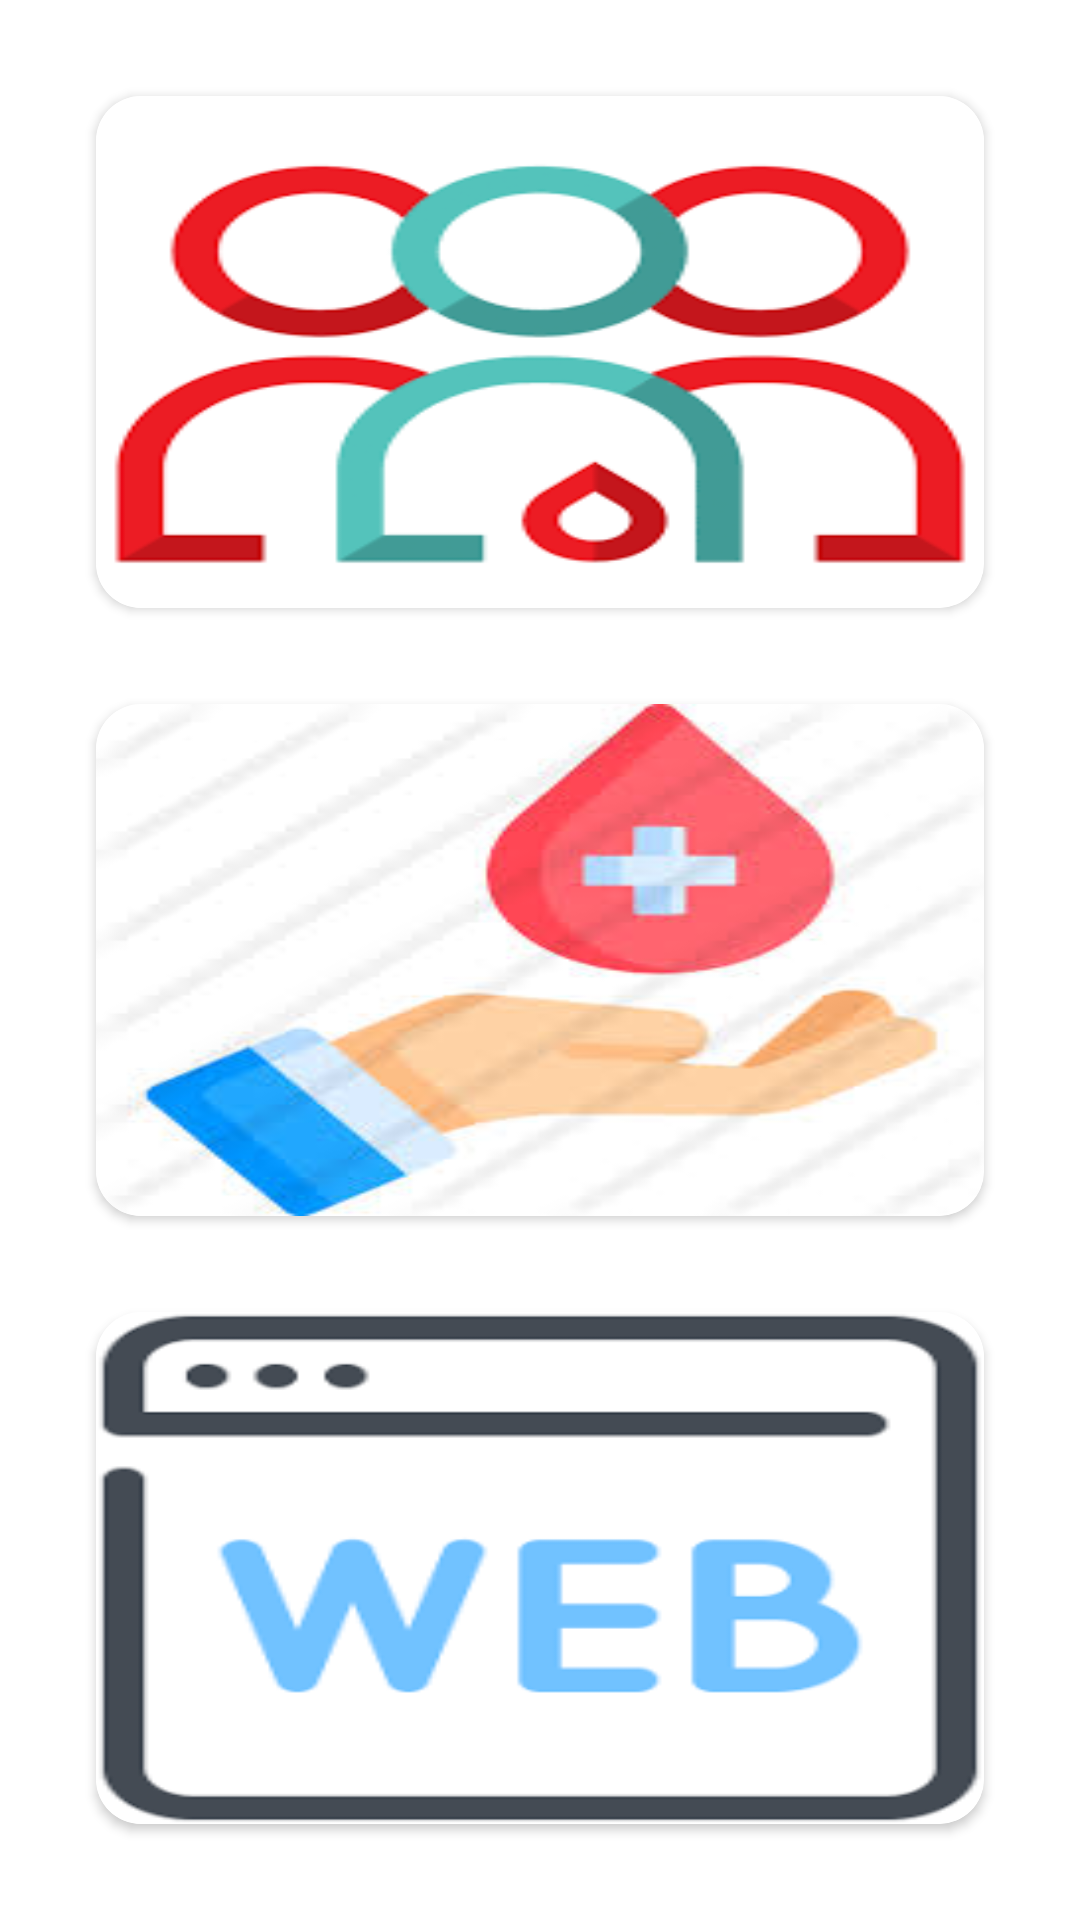

Reconstruct the res/layout file that produces this screen, plus the resources it refers to.
<!-- AndroidManifest.xml: application theme Theme.LifeShare -->
<!-- res/layout/patient__dashborad_activity.xml -->
<?xml version="1.0" encoding="utf-8"?>
<androidx.drawerlayout.widget.DrawerLayout xmlns:android="http://schemas.android.com/apk/res/android"
    xmlns:app="http://schemas.android.com/apk/res-auto"
    xmlns:tools="http://schemas.android.com/tools"
    android:id="@+id/patientdrwlyt"
    android:layout_width="match_parent"
    android:layout_height="match_parent">

    <RelativeLayout
        android:layout_width="match_parent"
        android:layout_height="match_parent"
        android:orientation="vertical">

        

        <FrameLayout
            android:id="@+id/frame_fragment_container"
            android:layout_width="match_parent"
            android:layout_height="match_parent">

        </FrameLayout>

    </RelativeLayout>

    <com.google.android.material.navigation.NavigationView
        android:id="@+id/nav1"
        android:layout_width="match_parent"
        android:layout_height="match_parent"
        android:layout_gravity="start"
        app:menu="@menu/p_menu">

    </com.google.android.material.navigation.NavigationView>


    <GridLayout
        android:layout_width="match_parent"
        android:layout_height="match_parent"
        android:layout_margin="16dp"
        android:columnCount="1"
        android:columnOrderPreserved="false"
        android:rowCount="3">

        


        <androidx.cardview.widget.CardView
            android:layout_width="0dp"
            android:layout_height="0dp"
            android:layout_rowWeight="1"
            android:layout_columnWeight="1"
            android:layout_margin="16dp"

            app:cardCornerRadius="15dp">

            <TextView
                android:layout_width="match_parent"
                android:layout_height="41dp"
                android:layout_gravity="bottom"
                android:gravity="bottom"
                android:text="View Blood Donar"
                android:textAlignment="center"
                android:fontFamily="@font/arimo_bold"
                android:textAllCaps="true"
                android:textSize="18sp"
                android:textStyle="bold"
                tools:ignore="RtlCompat" />

            <LinearLayout
                android:layout_width="match_parent"
                android:layout_height="match_parent"
                android:orientation="vertical">

                <TextView
                    android:layout_width="match_parent"
                    android:layout_height="wrap_content"
                    android:background="@drawable/finddonar"
                    android:gravity="center"
                    android:onClick="FindBloodDonar"
                    android:textAlignment="center"
                    android:textSize="20sp" />
            </LinearLayout>

        </androidx.cardview.widget.CardView>


        <androidx.cardview.widget.CardView
            android:layout_width="0dp"
            android:layout_height="0dp"
            android:layout_rowWeight="1"
            android:layout_columnWeight="1"
            android:layout_margin="16dp"
            app:cardCornerRadius="15dp">

            <TextView
                android:layout_width="match_parent"
                android:layout_height="41dp"
                android:layout_gravity="bottom"
                android:gravity="bottom"
                android:text="Request For Blood"
                android:fontFamily="@font/arimo_bold"
                android:textAlignment="center"
                android:textAllCaps="true"
                android:textSize="18sp"
                android:textStyle="bold"
                tools:ignore="RtlCompat" />

            <LinearLayout
                android:layout_width="match_parent"
                android:layout_height="match_parent"
                android:orientation="vertical">

                <TextView
                    android:layout_width="match_parent"
                    android:layout_height="wrap_content"
                    android:background="@drawable/requestbloo"
                    android:gravity="center"
                    android:onClick="PatientRequestBlood"
                    android:textAlignment="center"
                    android:textSize="20sp" />
            </LinearLayout>

        </androidx.cardview.widget.CardView>


        <androidx.cardview.widget.CardView
            android:layout_width="0dp"
            android:layout_height="0dp"
            android:layout_rowWeight="1"
            android:layout_columnWeight="1"
            android:layout_margin="16dp"

            app:cardCornerRadius="15dp">

            <TextView
                android:layout_width="match_parent"
                android:layout_height="41dp"
                android:layout_gravity="bottom"
                android:gravity="bottom"
                android:text="Visit Website"
                android:textAlignment="center"
                android:fontFamily="@font/arimo_bold"
                android:textAllCaps="true"
                android:textSize="18sp"
                android:textStyle="bold"
                tools:ignore="RtlCompat" />

            <LinearLayout
                android:layout_width="match_parent"
                android:layout_height="match_parent"
                android:orientation="vertical">

                <TextView
                    android:layout_width="match_parent"
                    android:layout_height="wrap_content"
                    android:layout_row="0"
                    android:layout_column="3"
                    android:background="@drawable/websi"
                    android:gravity="center"
                    android:onClick="PatienNearby"
                    android:textAlignment="center"
                    android:textSize="20sp" />

            </LinearLayout>

        </androidx.cardview.widget.CardView>


    </GridLayout>

</androidx.drawerlayout.widget.DrawerLayout>
<!-- resources referenced by this layout -->
<resources>
  <!-- drawable finddonar: png bitmap (drawable, 5468 bytes) -->
  <!-- drawable requestbloo: png bitmap (drawable, 6676 bytes) -->
  <!-- drawable websi: png bitmap (drawable, 3169 bytes) -->
  <style name="Theme.LifeShare" parent="Theme.MaterialComponents.DayNight.DarkActionBar">
          
          <item name="colorPrimary">@color/purple_500</item>
          <item name="colorPrimaryVariant">@color/purple_700</item>
          <item name="colorOnPrimary">@color/white</item>
          
          <item name="colorSecondary">@color/teal_200</item>
          <item name="colorSecondaryVariant">@color/teal_700</item>
          <item name="colorOnSecondary">@color/black</item>
          
          <item name="android:statusBarColor" tools:targetApi="l">?attr/colorPrimaryVariant</item>
          
      </style>
  <!-- not gathered from this repository: default colours our renderer supplied (Android Studio template values) -->
  <color name="purple_500">#FF6200EE</color>
  <color name="purple_700">#FF3700B3</color>
  <color name="teal_200">#FF03DAC5</color>
  <color name="teal_700">#FF018786</color>
  <color name="black">#FF000000</color>
  <color name="white">#FFFFFFFF</color>
</resources>
